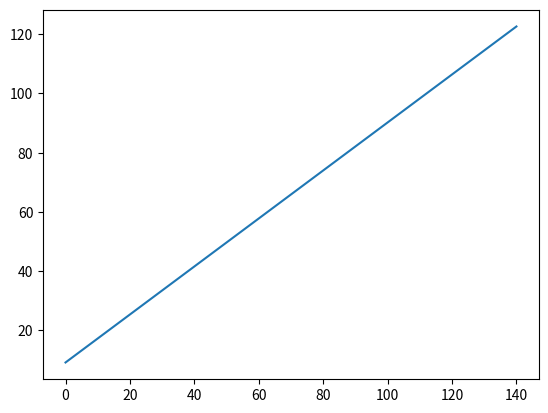

Reproduce this figure in Python.
# monatliche Kosten für Tarif Watt für wenig berechnen (Schritt 1)

# Funktion mit Datentyp (Schritt 3 und Schritt 5)
def billig_strom(verbrauch: float) -> float:
    kosten = 9.2 + verbrauch * 0.81
    return kosten

# Ergebnisse berechnen, Liste initialisieren (Ab hier: Schritt 6)
verbrauch = range(0, 150, 10)
kosten1 = []

# Listen mit den Kosten des Tarifs erstellen
for x in verbrauch:
    kosten1.append(billig_strom(x))

# Ergebnisse drucken
print(" Verbrauch  Watt für wenig")
for i in range(len(verbrauch)):
    print("{:10.2f} {:15.2f}".format(verbrauch[i], kosten1[i]))    

# Modul für das Plotten von Graphen importieren
import matplotlib.pyplot as plt

# Ergebnisse plotten
plt.plot(verbrauch, kosten1)
plt.show()
